Run: headless pygame with SDL's dummy video driver; simulated clock (each Clock.tick advances the game by its frame time, no real sleeping); random seed 0; keys injected as events and as key.get_pressed() state; no mouse input.
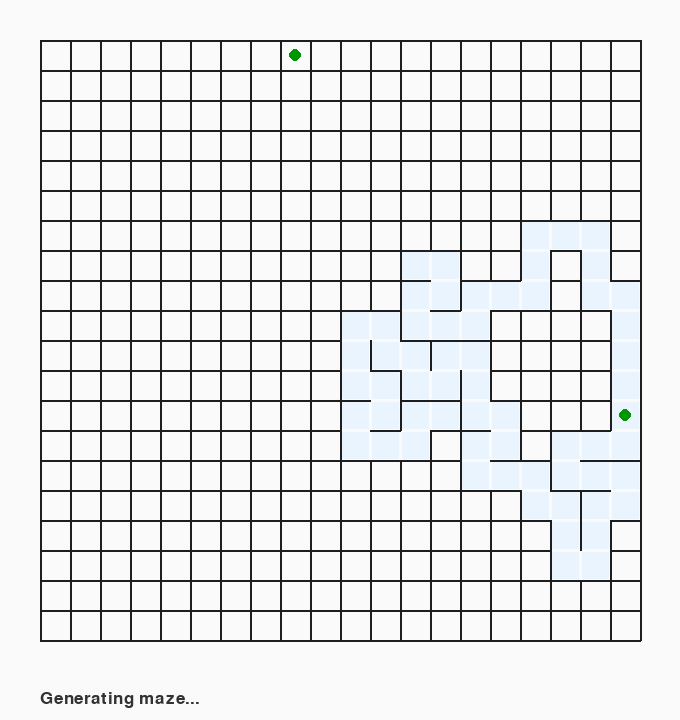
Frame 1 of 4 · flips 1–60 · no input
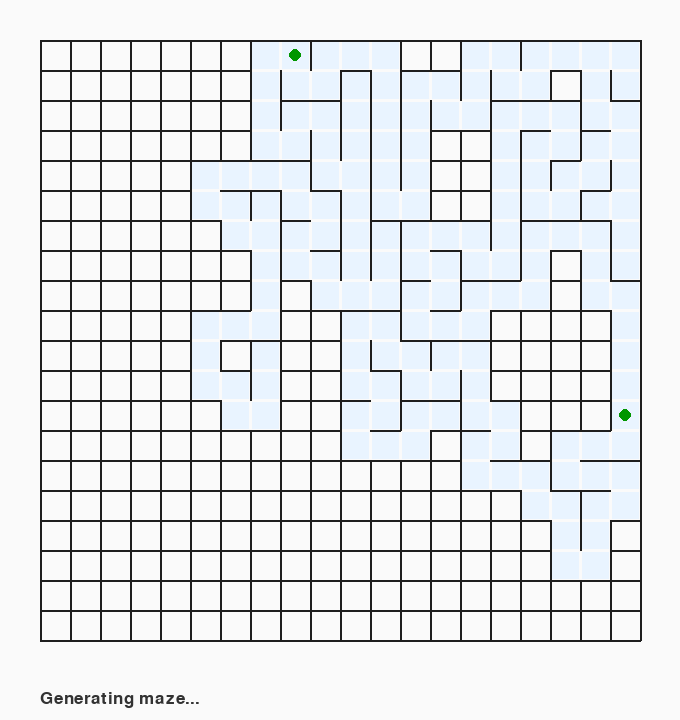
Frame 2 of 4 · flips 61–180 · tapped SPACE, RETURN · held RIGHT (→), D
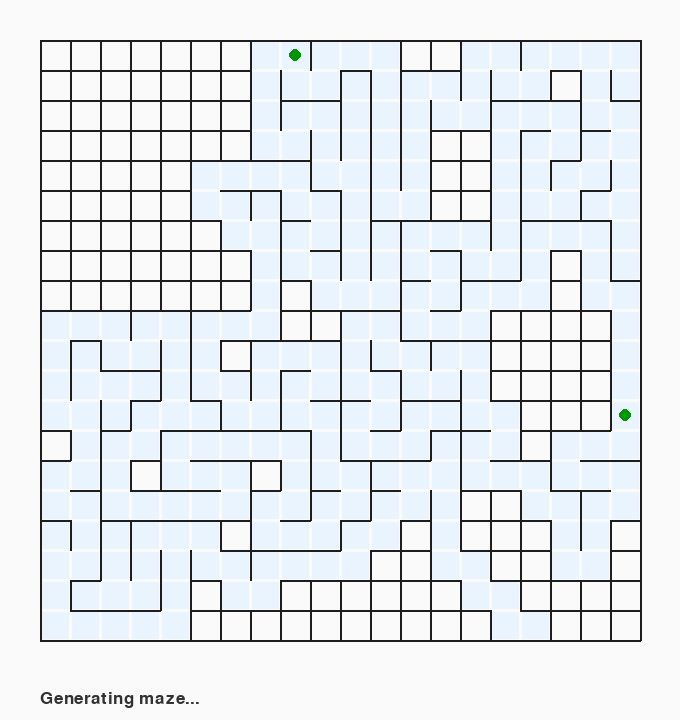
Frame 3 of 4 · flips 181–300 · held DOWN (↓), S
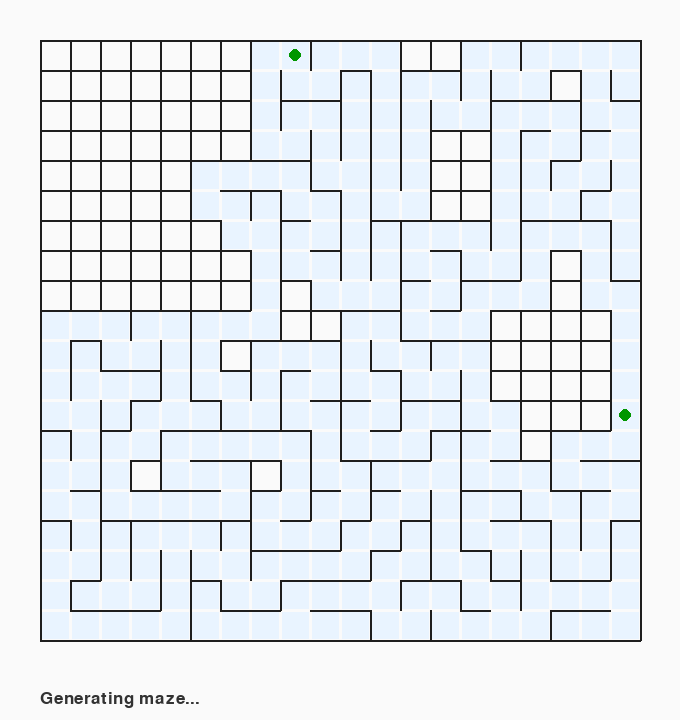
Frame 4 of 4 · flips 301–420 · held LEFT (←), A, UP (↑), W

The pygame program that drew these frames:

import random
import pygame

# (Bonus): add a random extra opening to create a cycle,
# then solve while marking dead ends in blue and active mouse in red.

ROWS = 20
COLS = 20
CELL_SIZE = 30
MARGIN = 40
FPS = 60

WIDTH = COLS * CELL_SIZE + MARGIN * 2
HEIGHT = ROWS * CELL_SIZE + MARGIN * 2 + 40

BG = (250, 250, 250)
WALL = (30, 30, 30)
RED = (230, 30, 30)
BLUE = (30, 100, 240)
VISITED = (233, 244, 255)
TEXT = (50, 50, 50)
START_END = (0, 150, 0)


def create_full_walls(rows: int, cols: int):
    north_wall = [[1 for _ in range(cols)] for _ in range(rows)]
    east_wall = [[1 for _ in range(cols)] for _ in range(rows)]
    return north_wall, east_wall


def neighbors(r, c):
    out = []
    if r > 0:
        out.append((r - 1, c))
    if r < ROWS - 1:
        out.append((r + 1, c))
    if c > 0:
        out.append((r, c - 1))
    if c < COLS - 1:
        out.append((r, c + 1))
    return out


def remove_wall(north_wall, east_wall, a, b):
    ar, ac = a
    br, bc = b
    if br == ar - 1 and bc == ac:
        north_wall[ar][ac] = 0
    elif br == ar + 1 and bc == ac:
        north_wall[br][bc] = 0
    elif br == ar and bc == ac + 1:
        east_wall[ar][ac] = 0
    elif br == ar and bc == ac - 1:
        east_wall[br][bc] = 0


def wall_between(north_wall, east_wall, a, b):
    ar, ac = a
    br, bc = b
    if br == ar - 1 and bc == ac:
        return north_wall[ar][ac] == 1
    if br == ar + 1 and bc == ac:
        return north_wall[br][bc] == 1
    if br == ar and bc == ac + 1:
        return east_wall[ar][ac] == 1
    if br == ar and bc == ac - 1:
        return east_wall[br][bc] == 1
    return True


def reachable_neighbors(north_wall, east_wall, r, c):
    out = []
    for nr, nc in neighbors(r, c):
        if not wall_between(north_wall, east_wall, (r, c), (nr, nc)):
            out.append((nr, nc))
    return out


def cell_xy(r, c):
    x = MARGIN + c * CELL_SIZE
    y = MARGIN + r * CELL_SIZE
    return x, y


def cell_center(r, c):
    x = MARGIN + c * CELL_SIZE + CELL_SIZE // 2
    y = MARGIN + r * CELL_SIZE + CELL_SIZE // 2
    return x, y


def draw(screen, font, north_wall, east_wall, gen_visited, start, end, mode, solver_state):
    screen.fill(BG)

    for r, c in gen_visited:
        x, y = cell_xy(r, c)
        pygame.draw.rect(screen, VISITED, (x + 2, y + 2, CELL_SIZE - 3, CELL_SIZE - 3))

    if solver_state is not None:
        dead_ends = solver_state["dead_ends"]
        path_stack = solver_state["path_stack"]
        for r, c in dead_ends:
            x, y = cell_xy(r, c)
            pygame.draw.circle(screen, BLUE, (x + CELL_SIZE // 2, y + CELL_SIZE // 2), CELL_SIZE // 6)

        for r, c in path_stack:
            x, y = cell_xy(r, c)
            pygame.draw.rect(screen, (255, 215, 160), (x + 8, y + 8, CELL_SIZE - 15, CELL_SIZE - 15))

    for r in range(ROWS):
        for c in range(COLS):
            x, y = cell_xy(r, c)
            if north_wall[r][c]:
                pygame.draw.line(screen, WALL, (x, y), (x + CELL_SIZE, y), 2)
            if east_wall[r][c]:
                pygame.draw.line(screen, WALL, (x + CELL_SIZE, y), (x + CELL_SIZE, y + CELL_SIZE), 2)

    pygame.draw.line(screen, WALL, (MARGIN, MARGIN), (MARGIN, MARGIN + ROWS * CELL_SIZE), 2)
    pygame.draw.line(
        screen,
        WALL,
        (MARGIN, MARGIN + ROWS * CELL_SIZE),
        (MARGIN + COLS * CELL_SIZE, MARGIN + ROWS * CELL_SIZE),
        2,
    )

    sx, sy = cell_center(*start)
    ex, ey = cell_center(*end)
    pygame.draw.circle(screen, START_END, (sx, sy), CELL_SIZE // 5)
    pygame.draw.circle(screen, START_END, (ex, ey), CELL_SIZE // 5)

    if solver_state is not None and solver_state["current"] is not None:
        mx, my = cell_center(*solver_state["current"])
        pygame.draw.circle(screen, RED, (mx, my), CELL_SIZE // 4)

    text = font.render(mode, True, TEXT)
    screen.blit(text, (MARGIN, HEIGHT - 30))
    pygame.display.flip()


def random_edge_cell():
    edge = random.choice(["top", "bottom", "left", "right"])
    if edge == "top":
        return 0, random.randrange(COLS)
    if edge == "bottom":
        return ROWS - 1, random.randrange(COLS)
    if edge == "left":
        return random.randrange(ROWS), 0
    return random.randrange(ROWS), COLS - 1


def add_random_cycle(north_wall, east_wall, tries=100):
    # Remove one extra internal wall to break "shoulder-to-wall" guarantee.
    for _ in range(tries):
        r = random.randrange(ROWS)
        c = random.randrange(COLS)
        options = []
        if r > 0 and north_wall[r][c] == 1:
            options.append((r - 1, c))
        if c < COLS - 1 and east_wall[r][c] == 1:
            options.append((r, c + 1))
        if not options:
            continue
        n = random.choice(options)
        remove_wall(north_wall, east_wall, (r, c), n)
        return True
    return False


def main():
    pygame.init()
    screen = pygame.display.set_mode((WIDTH, HEIGHT))
    pygame.display.set_caption("Step 4 - Bonus cycle + solving")
    font = pygame.font.SysFont(None, 26)
    clock = pygame.time.Clock()

    north_wall, east_wall = create_full_walls(ROWS, COLS)

    # Phase 1: generate perfect maze (tree) with DFS + backtracking.
    cur = (random.randrange(ROWS), random.randrange(COLS))
    visited = {cur}
    stack = []
    generating = True

    # Solver state created after generation.
    solver = None
    start = random_edge_cell()
    end = random_edge_cell()
    while end == start:
        end = random_edge_cell()

    running = True
    while running:
        for event in pygame.event.get():
            if event.type == pygame.QUIT:
                running = False

        if generating:
            unvisited = [n for n in neighbors(*cur) if n not in visited]
            if unvisited:
                nxt = random.choice(unvisited)
                stack.append(cur)
                remove_wall(north_wall, east_wall, cur, nxt)
                visited.add(nxt)
                cur = nxt
            elif stack:
                cur = stack.pop()
            else:
                generating = False
                add_random_cycle(north_wall, east_wall)
                solver = {
                    "current": start,
                    "visited": {start},
                    "path_stack": [],
                    "dead_ends": set(),
                    "finished": False,
                    "success": False,
                }

        else:
            if not solver["finished"]:
                cur = solver["current"]
                if cur == end:
                    solver["finished"] = True
                    solver["success"] = True
                else:
                    options = [
                        n
                        for n in reachable_neighbors(north_wall, east_wall, *cur)
                        if n not in solver["visited"]
                    ]
                    if options:
                        nxt = random.choice(options)
                        solver["path_stack"].append(cur)
                        solver["visited"].add(nxt)
                        solver["current"] = nxt
                    elif solver["path_stack"]:
                        solver["dead_ends"].add(cur)
                        solver["current"] = solver["path_stack"].pop()
                    else:
                        solver["dead_ends"].add(cur)
                        solver["finished"] = True
                        solver["success"] = False

        mode = "Generating maze..." if generating else "Solving maze..."
        if solver is not None and solver["finished"]:
            mode = "Solved!" if solver["success"] else "No path found"

        draw(screen, font, north_wall, east_wall, visited, start, end, mode, solver)
        clock.tick(FPS)

    pygame.quit()


if __name__ == "__main__":
    main()
